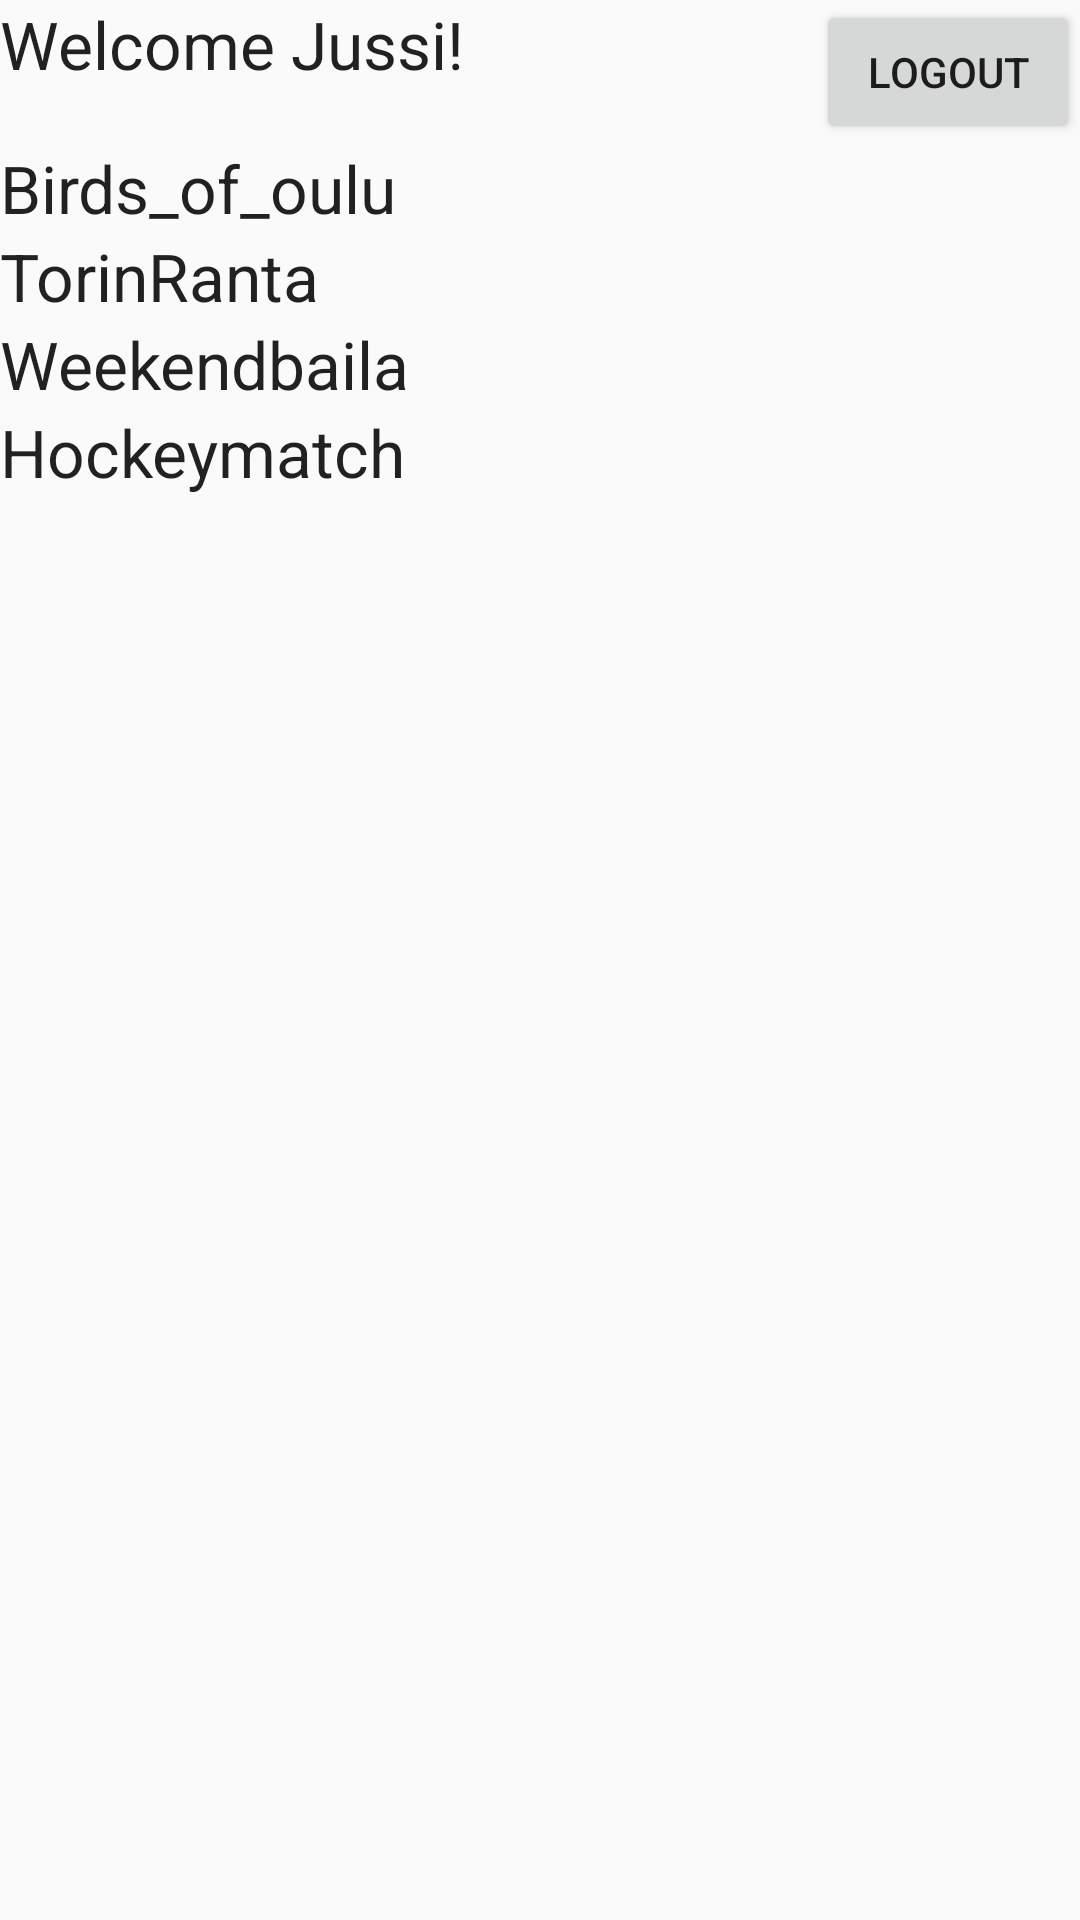

Produce the Android XML layout that renders to this screen, including the resource entries it uses.
<!-- AndroidManifest.xml: application theme AppTheme -->
<!-- res/layout/activity_main.xml -->
<?xml version="1.0" encoding="utf-8"?>
<RelativeLayout xmlns:android="http://schemas.android.com/apk/res/android"
    android:layout_width="match_parent" android:layout_height="match_parent">

    <Button
        android:layout_width="wrap_content"
        android:layout_height="wrap_content"
        android:text="Logout"
        android:id="@+id/log_out"
        android:layout_alignParentTop="true"
        android:layout_alignParentRight="true"
        android:layout_alignParentEnd="true" />

    <TextView
        android:layout_width="wrap_content"
        android:layout_height="wrap_content"
        android:textAppearance="?android:attr/textAppearanceLarge"
        android:text="Welcome Jussi!"
        android:id="@+id/textView"
        android:layout_alignParentTop="true"
        android:layout_alignParentLeft="true"
        android:layout_alignParentStart="true" />

    <LinearLayout
        android:orientation="vertical"
        android:layout_width="match_parent"
        android:layout_height="match_parent"
        android:layout_below="@+id/log_out"
        android:layout_alignParentLeft="true"
        android:layout_alignParentStart="true">

        <TextView
            android:layout_width="151dp"
            android:layout_height="wrap_content"
            android:textAppearance="?android:attr/textAppearanceLarge"
            android:text="Birds_of_oulu    "
            android:id="@+id/textView2" />

        <TextView
            android:layout_width="wrap_content"
            android:layout_height="wrap_content"
            android:textAppearance="?android:attr/textAppearanceLarge"
            android:text="TorinRanta"
            android:id="@+id/textView3" />

        <TextView
            android:layout_width="wrap_content"
            android:layout_height="wrap_content"
            android:textAppearance="?android:attr/textAppearanceLarge"
            android:text="Weekendbaila"
            android:id="@+id/textView4" />

        <TextView
            android:layout_width="wrap_content"
            android:layout_height="wrap_content"
            android:textAppearance="?android:attr/textAppearanceLarge"
            android:text="Hockeymatch"
            android:id="@+id/textView5" />

    </LinearLayout>

</RelativeLayout>
<!-- resources referenced by this layout -->
<resources>
  <style name="AppTheme" parent="Theme.AppCompat.Light.DarkActionBar">
          
          <item name="colorPrimaryDark">@color/colorPrimaryDark</item>
  
      </style>
  <color name="colorPrimaryDark">#000000</color>
</resources>
